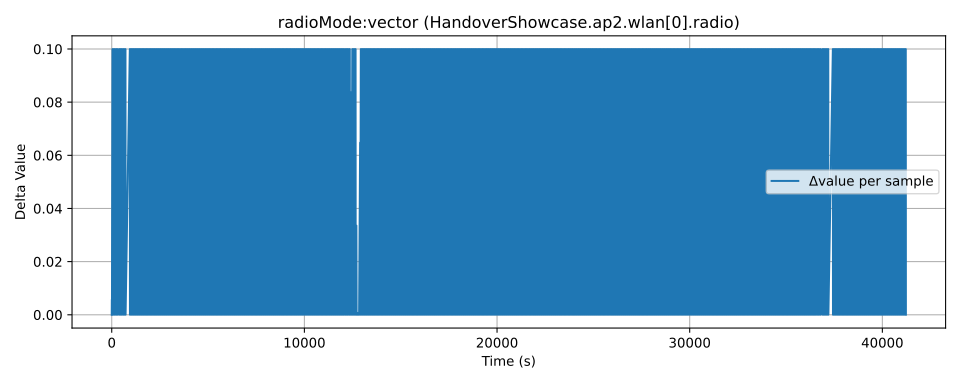

Source data for this figure (header and first rows):
time, value, module, metric
0.0, 0.0, HandoverShowcase.ap2.wlan[0].radio, radioMode:vector
0.0, 0.0, HandoverShowcase.ap2.wlan[0].radio, radioMode:vector
0.0, 0.0, HandoverShowcase.ap2.wlan[0].radio, radioMode:vector
5.0, 0.005671, HandoverShowcase.ap2.wlan[0].radio, radioMode:vector
11.0, 0.005717, HandoverShowcase.ap2.wlan[0].radio, radioMode:vector
40.0, 0.1057, HandoverShowcase.ap2.wlan[0].radio, radioMode:vector
46.0, 0.1057, HandoverShowcase.ap2.wlan[0].radio, radioMode:vector
90.0, 0.2057, HandoverShowcase.ap2.wlan[0].radio, radioMode:vector
96.0, 0.2057, HandoverShowcase.ap2.wlan[0].radio, radioMode:vector
136.0, 0.3057, HandoverShowcase.ap2.wlan[0].radio, radioMode:vector
142.0, 0.3057, HandoverShowcase.ap2.wlan[0].radio, radioMode:vector
173.0, 0.4057, HandoverShowcase.ap2.wlan[0].radio, radioMode:vector
179.0, 0.4057, HandoverShowcase.ap2.wlan[0].radio, radioMode:vector
234.0, 0.5057, HandoverShowcase.ap2.wlan[0].radio, radioMode:vector
240.0, 0.5057, HandoverShowcase.ap2.wlan[0].radio, radioMode:vector
268.0, 0.6057, HandoverShowcase.ap2.wlan[0].radio, radioMode:vector
274.0, 0.6057, HandoverShowcase.ap2.wlan[0].radio, radioMode:vector
319.0, 0.7057, HandoverShowcase.ap2.wlan[0].radio, radioMode:vector
325.0, 0.7057, HandoverShowcase.ap2.wlan[0].radio, radioMode:vector
399.0, 0.8057, HandoverShowcase.ap2.wlan[0].radio, radioMode:vector
405.0, 0.8057, HandoverShowcase.ap2.wlan[0].radio, radioMode:vector
436.0, 0.9057, HandoverShowcase.ap2.wlan[0].radio, radioMode:vector
442.0, 0.9057, HandoverShowcase.ap2.wlan[0].radio, radioMode:vector
484.0, 1.006, HandoverShowcase.ap2.wlan[0].radio, radioMode:vector
490.0, 1.006, HandoverShowcase.ap2.wlan[0].radio, radioMode:vector
521.0, 1.106, HandoverShowcase.ap2.wlan[0].radio, radioMode:vector
527.0, 1.106, HandoverShowcase.ap2.wlan[0].radio, radioMode:vector
582.0, 1.206, HandoverShowcase.ap2.wlan[0].radio, radioMode:vector
588.0, 1.206, HandoverShowcase.ap2.wlan[0].radio, radioMode:vector
616.0, 1.306, HandoverShowcase.ap2.wlan[0].radio, radioMode:vector
622.0, 1.306, HandoverShowcase.ap2.wlan[0].radio, radioMode:vector
667.0, 1.406, HandoverShowcase.ap2.wlan[0].radio, radioMode:vector
673.0, 1.406, HandoverShowcase.ap2.wlan[0].radio, radioMode:vector
713.0, 1.506, HandoverShowcase.ap2.wlan[0].radio, radioMode:vector
719.0, 1.506, HandoverShowcase.ap2.wlan[0].radio, radioMode:vector
939.0, 1.606, HandoverShowcase.ap2.wlan[0].radio, radioMode:vector
945.0, 1.606, HandoverShowcase.ap2.wlan[0].radio, radioMode:vector
987.0, 1.706, HandoverShowcase.ap2.wlan[0].radio, radioMode:vector
993.0, 1.706, HandoverShowcase.ap2.wlan[0].radio, radioMode:vector
1020, 1.806, HandoverShowcase.ap2.wlan[0].radio, radioMode:vector
1026, 1.806, HandoverShowcase.ap2.wlan[0].radio, radioMode:vector
1056, 1.906, HandoverShowcase.ap2.wlan[0].radio, radioMode:vector
1062, 1.906, HandoverShowcase.ap2.wlan[0].radio, radioMode:vector
1104, 2.006, HandoverShowcase.ap2.wlan[0].radio, radioMode:vector
1110, 2.006, HandoverShowcase.ap2.wlan[0].radio, radioMode:vector
1140, 2.106, HandoverShowcase.ap2.wlan[0].radio, radioMode:vector
1146, 2.106, HandoverShowcase.ap2.wlan[0].radio, radioMode:vector
1188, 2.206, HandoverShowcase.ap2.wlan[0].radio, radioMode:vector
1194, 2.206, HandoverShowcase.ap2.wlan[0].radio, radioMode:vector
1221, 2.306, HandoverShowcase.ap2.wlan[0].radio, radioMode:vector
1227, 2.306, HandoverShowcase.ap2.wlan[0].radio, radioMode:vector
1257, 2.406, HandoverShowcase.ap2.wlan[0].radio, radioMode:vector
1263, 2.406, HandoverShowcase.ap2.wlan[0].radio, radioMode:vector
1305, 2.506, HandoverShowcase.ap2.wlan[0].radio, radioMode:vector
1311, 2.506, HandoverShowcase.ap2.wlan[0].radio, radioMode:vector
1343, 2.606, HandoverShowcase.ap2.wlan[0].radio, radioMode:vector
1349, 2.606, HandoverShowcase.ap2.wlan[0].radio, radioMode:vector
1391, 2.706, HandoverShowcase.ap2.wlan[0].radio, radioMode:vector
1397, 2.706, HandoverShowcase.ap2.wlan[0].radio, radioMode:vector
1424, 2.806, HandoverShowcase.ap2.wlan[0].radio, radioMode:vector
... 1,957 more rows
